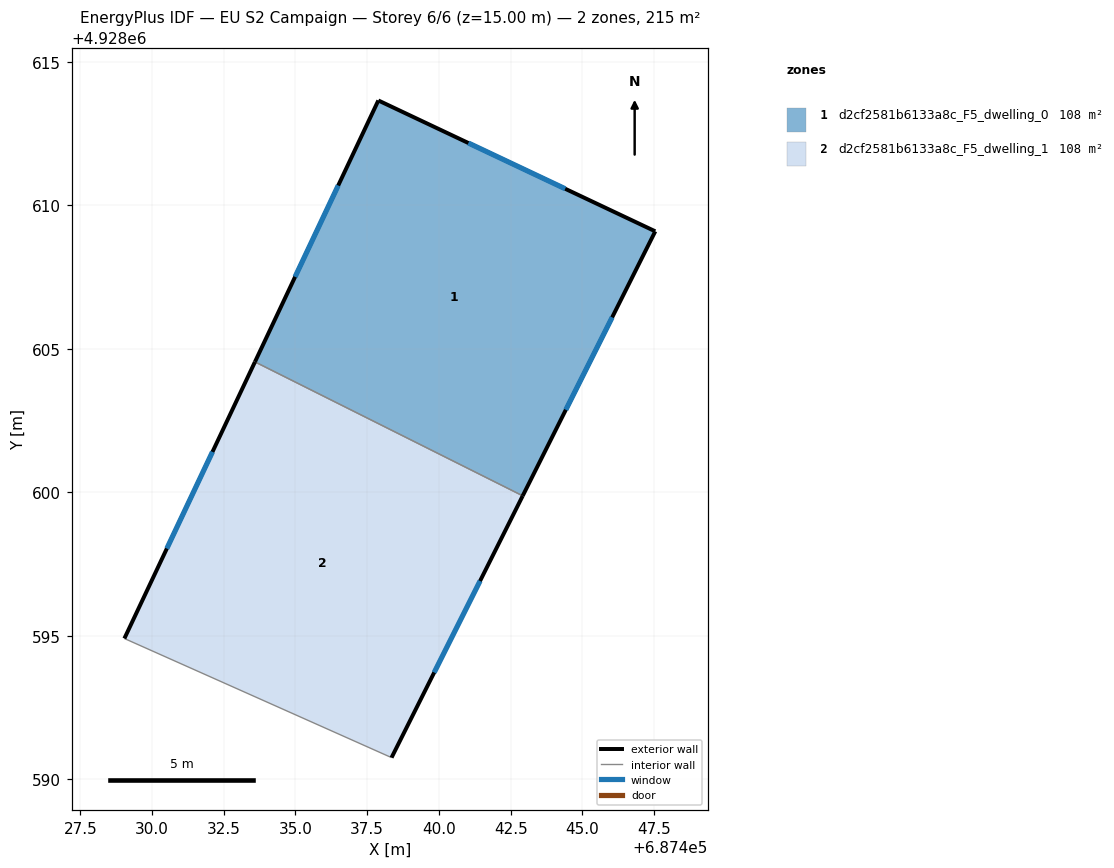
=== STOREY PLAN SPEC (per zone: floor XY polygon, exterior-wall plan segments, windows/doors) ===
zone 1: d2cf2581b6133a8c_F5_dwelling_0  (107.5 m²)
  floor: (687442.92, 4928599.87) (687447.54, 4928609.09) (687437.89, 4928613.65) (687433.59, 4928604.54)
  exterior wall: (687437.89, 4928613.65) – (687447.54, 4928609.09)  [10.7 m]
    window: (687441.03, 4928612.17) – (687444.40, 4928610.57)  [3.9 m²]
  exterior wall: (687447.54, 4928609.09) – (687442.92, 4928599.87)  [10.3 m]
    window: (687446.03, 4928606.09) – (687444.42, 4928602.87)  [3.8 m²]
  exterior wall: (687433.59, 4928604.54) – (687437.89, 4928613.65)  [10.1 m]
    window: (687434.99, 4928607.50) – (687436.49, 4928610.69)  [3.7 m²]
  interior walls: 1
zone 2: d2cf2581b6133a8c_F5_dwelling_1  (107.5 m²)
  floor: (687438.35, 4928590.75) (687442.92, 4928599.87) (687433.59, 4928604.54) (687429.04, 4928594.90)
  exterior wall: (687442.92, 4928599.87) – (687438.35, 4928590.75)  [10.2 m]
    window: (687441.43, 4928596.91) – (687439.83, 4928593.72)  [3.7 m²]
  exterior wall: (687429.04, 4928594.90) – (687433.59, 4928604.54)  [10.7 m]
    window: (687430.52, 4928598.04) – (687432.11, 4928601.41)  [3.9 m²]
  interior walls: 2

=== DERIVED (storey summary) ===
Building: EU S2 Campaign
Storey: 6 of 6  (floor level z = 15.00 m)
Storey gross floor area: 215.1 m²
Zones on this storey: 2
  - d2cf2581b6133a8c_F5_dwelling_0: floor 107.5 m²; exterior wall 31.1 m (93.2 m²); 3 window(s) 11.4 m²; WWR 12.2%
  - d2cf2581b6133a8c_F5_dwelling_1: floor 107.5 m²; exterior wall 20.9 m (62.6 m²); 2 window(s) 7.6 m²; WWR 12.2%
Zone adjacency (shared interzone walls):
  - d2cf2581b6133a8c_F5_dwelling_0 ↔ d2cf2581b6133a8c_F5_dwelling_1